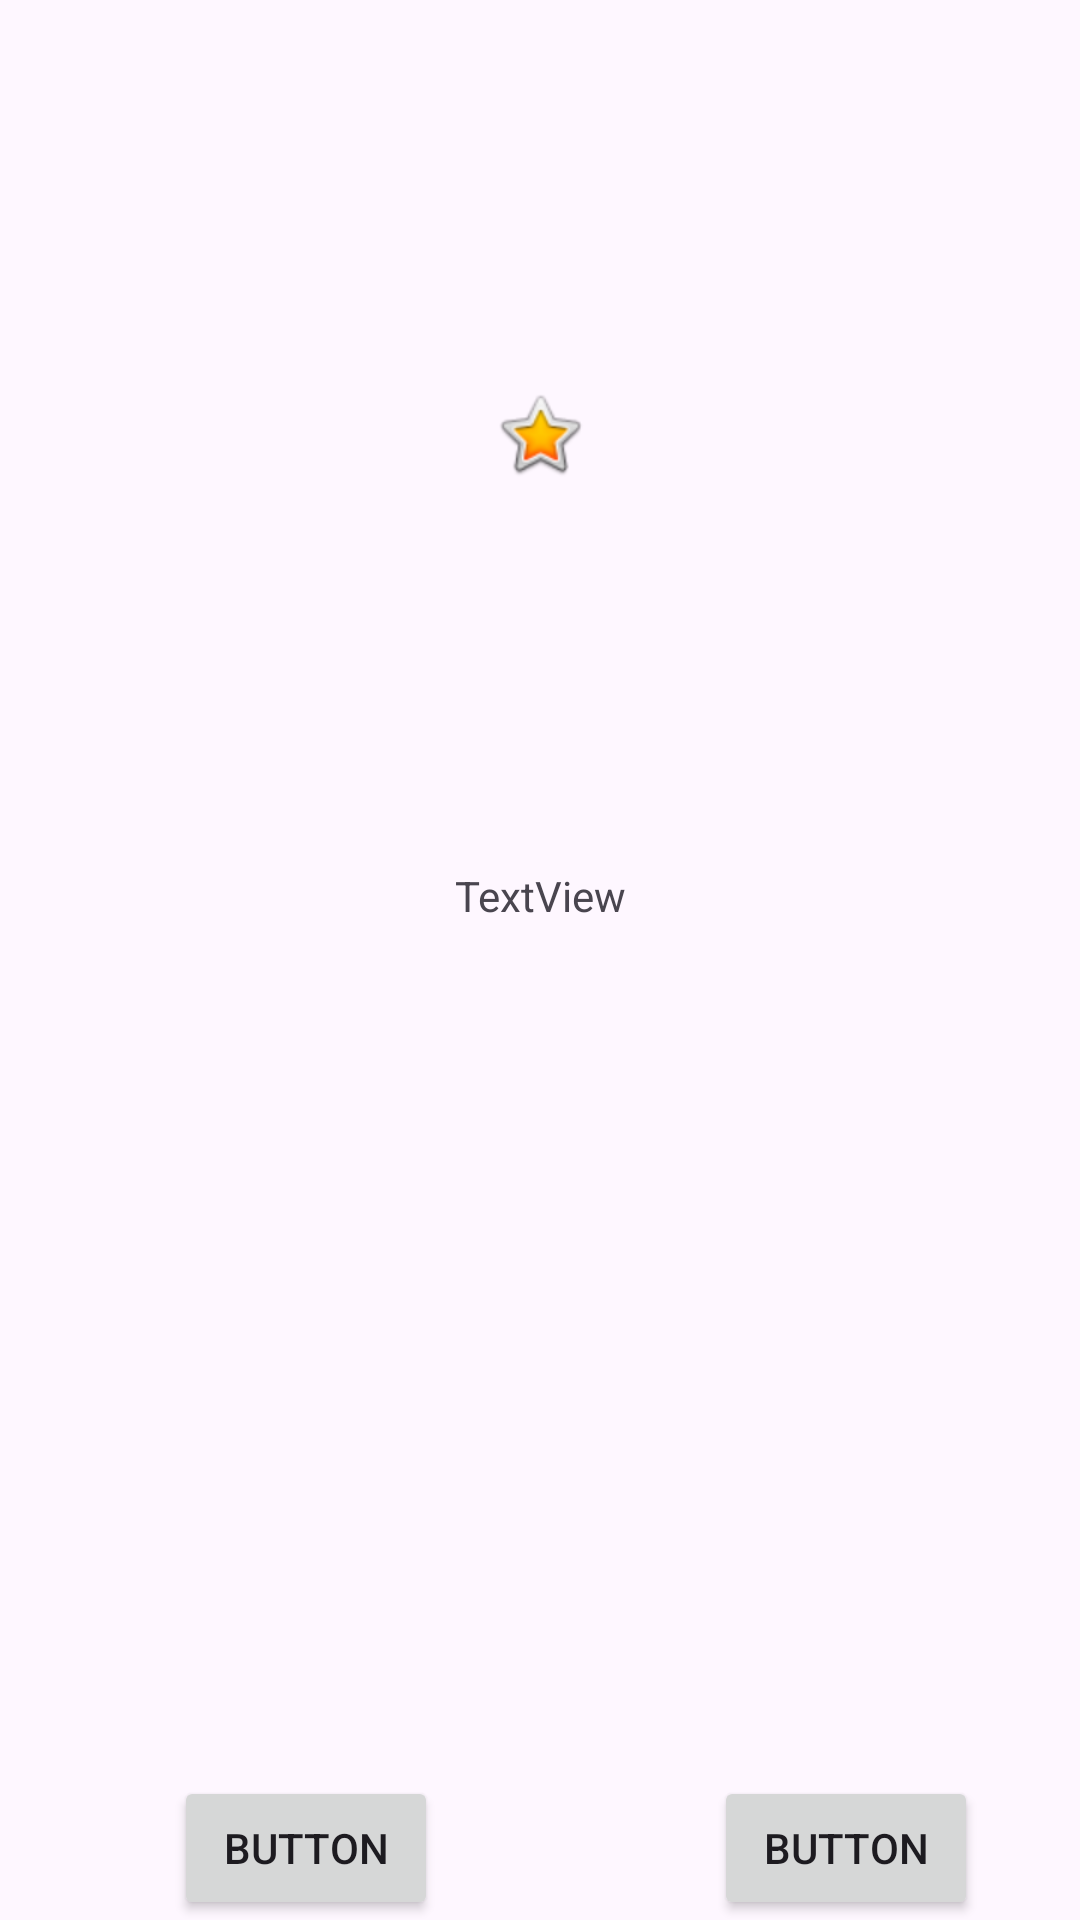

Layout XML and referenced resources for this Android screen:
<!-- AndroidManifest.xml: application theme Theme.Clase25Febrero -->
<!-- res/layout/activity_pantalla_constrain.xml -->
<?xml version="1.0" encoding="utf-8"?>
<androidx.constraintlayout.widget.ConstraintLayout xmlns:android="http://schemas.android.com/apk/res/android"
    xmlns:app="http://schemas.android.com/apk/res-auto"
    xmlns:tools="http://schemas.android.com/tools"
    android:id="@+id/main"
    android:layout_width="match_parent"
    android:layout_height="match_parent"
    tools:context=".PantallaConstrain">

    <TextView
        android:id="@+id/textView2"
        android:layout_width="wrap_content"
        android:layout_height="wrap_content"
        android:text="TextView"
        app:layout_constraintBottom_toTopOf="@+id/spinner2"
        app:layout_constraintEnd_toEndOf="parent"
        app:layout_constraintStart_toStartOf="parent" />

    <Button
        android:id="@+id/button3"
        android:layout_width="wrap_content"
        android:layout_height="wrap_content"
        android:text="Button"
        app:layout_constraintBottom_toBottomOf="parent"
        app:layout_constraintEnd_toStartOf="@+id/guideline3"
        app:layout_constraintStart_toStartOf="parent" />

    <Button
        android:id="@+id/button4"
        android:layout_width="wrap_content"
        android:layout_height="wrap_content"
        android:text="Button"
        app:layout_constraintBottom_toBottomOf="parent"
        app:layout_constraintEnd_toEndOf="parent"
        app:layout_constraintStart_toStartOf="@+id/guideline3" />

    <ImageView
        android:id="@+id/imageView2"
        android:layout_width="wrap_content"
        android:layout_height="wrap_content"
        app:layout_constraintBottom_toTopOf="@+id/textView2"
        app:layout_constraintEnd_toEndOf="parent"
        app:layout_constraintStart_toStartOf="parent"
        app:layout_constraintTop_toTopOf="parent"
        app:srcCompat="@android:drawable/btn_star_big_on" />

    <Spinner
        android:id="@+id/spinner2"
        android:layout_width="409dp"
        android:layout_height="wrap_content"
        app:layout_constraintBottom_toBottomOf="parent"
        app:layout_constraintTop_toTopOf="parent"
        tools:layout_editor_absoluteX="1dp"
        tools:ignore="MissingConstraints" />

    <androidx.constraintlayout.widget.Guideline
        android:id="@+id/guideline3"
        android:layout_width="wrap_content"
        android:layout_height="wrap_content"
        android:orientation="vertical"
        app:layout_constraintGuide_begin="204dp" />


</androidx.constraintlayout.widget.ConstraintLayout>
<!-- resources referenced by this layout -->
<resources>
  <style name="Theme.Clase25Febrero" parent="Base.Theme.Clase25Febrero" />
  <style name="Base.Theme.Clase25Febrero" parent="Theme.Material3.DayNight.NoActionBar">
          
          
      </style>
</resources>
